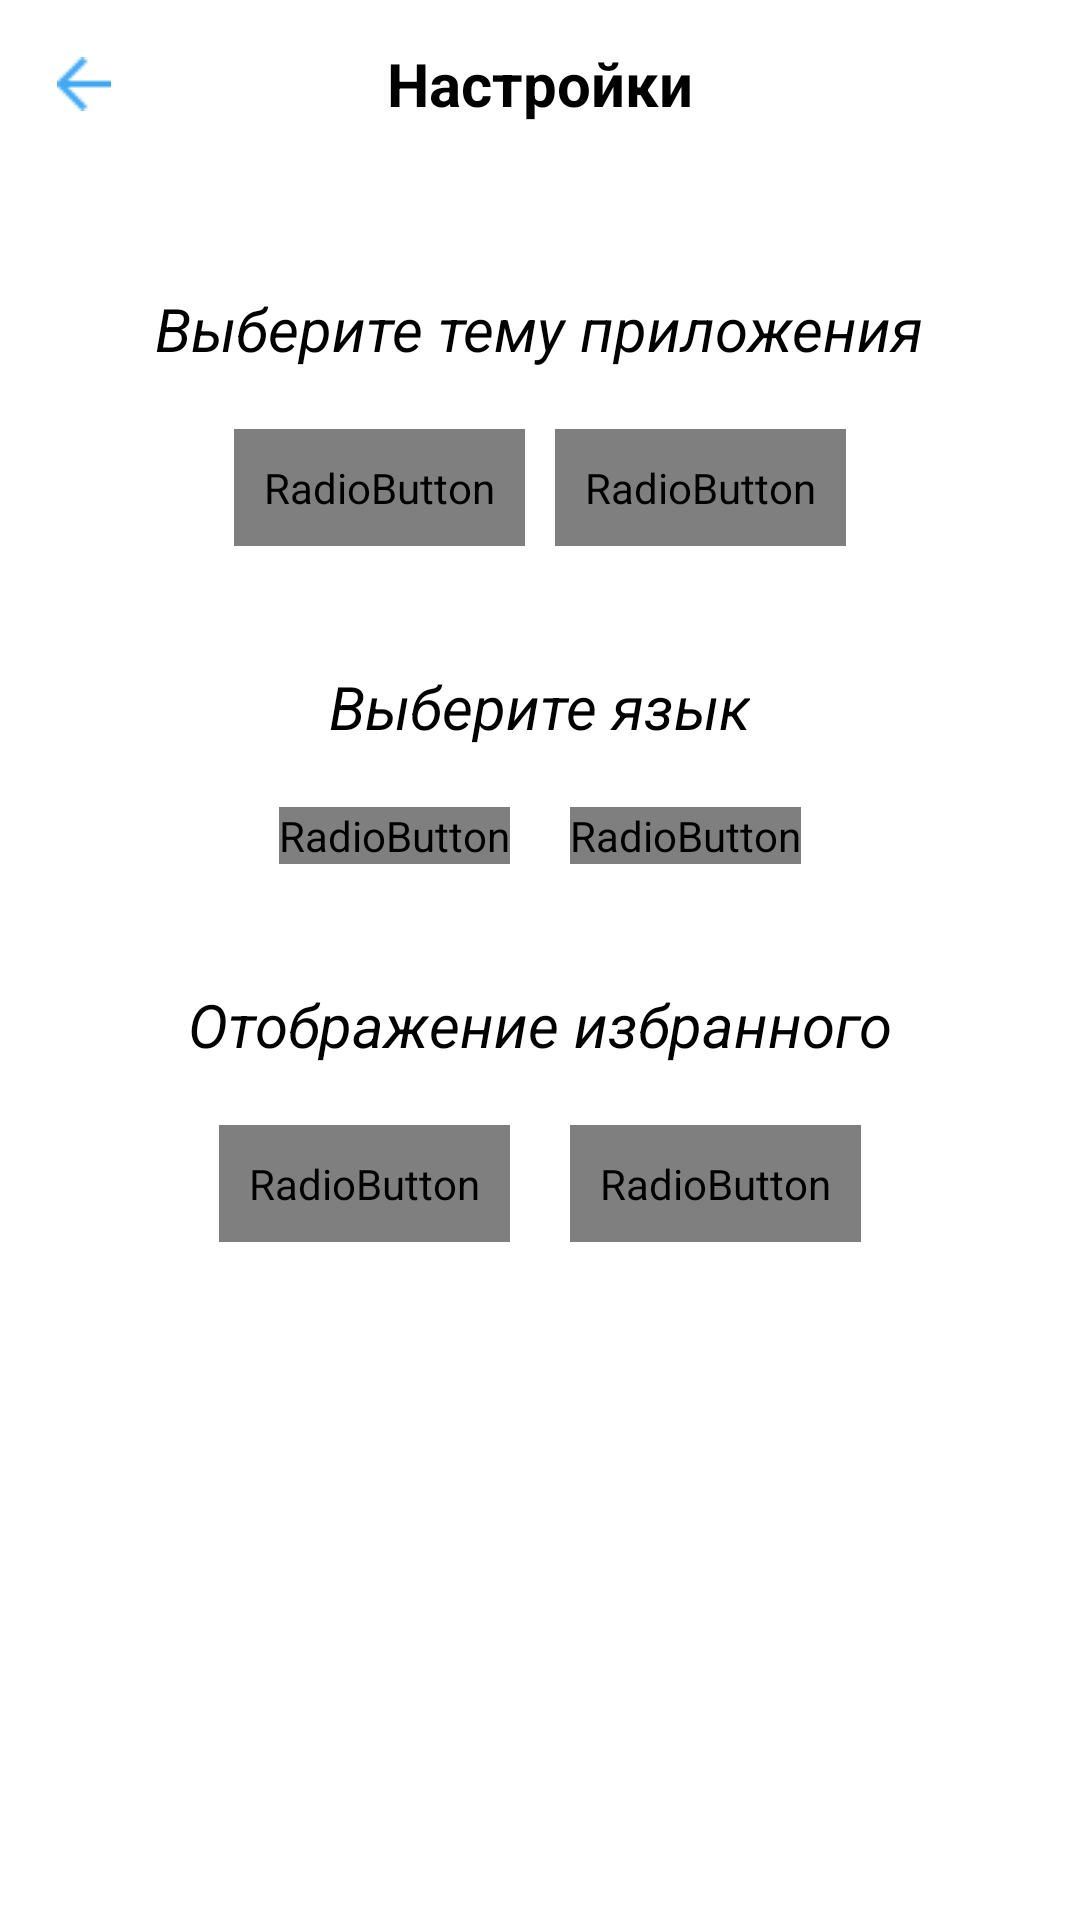

Write the Android layout XML for this screen, with the resource values it uses.
<!-- AndroidManifest.xml: application theme SplaschScreen -->
<!-- res/layout/fragment_settings_currency.xml -->
<?xml version="1.0" encoding="utf-8"?>
<LinearLayout xmlns:android="http://schemas.android.com/apk/res/android"
    xmlns:app="http://schemas.android.com/apk/res-auto"
    xmlns:tools="http://schemas.android.com/tools"
    android:layout_width="match_parent"
    android:layout_height="match_parent"
    android:orientation="vertical"
    tools:background="@color/white"
    tools:context=".presentation.SettingsCurrencyFragment">


    <com.google.android.material.appbar.MaterialToolbar
        android:id="@+id/toolbarSettingsCurrencyFragment"
        android:layout_width="match_parent"
        android:layout_height="wrap_content"
        android:background="@color/white"
        android:minHeight="?attr/actionBarSize"
        android:theme="?attr/actionBarTheme"
        app:navigationIcon="@drawable/arrow">

        <TextView
            android:layout_width="wrap_content"
            android:layout_height="wrap_content"
            android:layout_gravity="center"
            android:text="@string/settings"
            android:textColor="@color/black"
            android:textSize="@dimen/text_view_size"
            android:textStyle="bold" />

        <ImageView
            android:id="@+id/ivIconSettings"
            android:layout_width="wrap_content"
            android:layout_height="wrap_content"
            android:layout_gravity="end"
            android:layout_marginEnd="@dimen/margin_end_20_dp"
            android:contentDescription="@string/spinning_gear_animation"
            android:src="@drawable/ic_settings" />

    </com.google.android.material.appbar.MaterialToolbar>

    <androidx.core.widget.NestedScrollView
        android:layout_width="match_parent"
        android:layout_height="wrap_content">
        <LinearLayout
            android:layout_width="match_parent"
            android:layout_height="wrap_content"
            android:orientation="vertical">

            <TextView
                android:layout_width="wrap_content"
                android:layout_height="wrap_content"
                android:layout_gravity="center"
                android:layout_marginTop="@dimen/tv_fragment_settings_currency_margin_top"
                android:text="@string/select_theme"
                android:textColor="@color/black"
                android:textSize="@dimen/text_view_size"
                android:textStyle="italic" />

            <RadioGroup
                android:id="@+id/radioGroupThemes"
                android:layout_width="match_parent"
                android:layout_height="wrap_content"
                android:layout_marginTop="@dimen/radio_group_themes_layout_margin_top"
                android:gravity="center"
                android:orientation="horizontal">

                <RadioButton
                    android:id="@+id/radioButtonLightTheme"
                    android:layout_width="wrap_content"
                    android:layout_height="wrap_content"
                    android:background="@drawable/radio_selector"
                    android:button="@android:color/transparent"
                    android:gravity="center"
                    android:padding="@dimen/padding_radio_button"
                    android:text="@string/light_theme"
                    android:textColor="@drawable/text_color" />

                <RadioButton
                    android:id="@+id/radioButtonDarkTheme"
                    android:layout_width="wrap_content"
                    android:layout_height="wrap_content"
                    android:layout_marginStart="@dimen/radio_button_dark_theme_margin_start"
                    android:background="@drawable/radio_selector"
                    android:button="@android:color/transparent"
                    android:gravity="center"
                    android:padding="@dimen/padding_radio_button"
                    android:text="@string/dark_theme"
                    android:textColor="@drawable/text_color" />
            </RadioGroup>

            <TextView
                android:layout_width="wrap_content"
                android:layout_height="wrap_content"
                android:layout_gravity="center"
                android:layout_marginTop="@dimen/tv_layout_margin_top"
                android:text="@string/choose_language"
                android:textColor="@color/black"
                android:textSize="@dimen/text_view_size"
                android:textStyle="italic" />

            <RadioGroup
                android:id="@+id/radioGroupLanguage"
                android:layout_width="match_parent"
                android:layout_height="wrap_content"
                android:layout_marginTop="@dimen/radio_group_language_layout_margin_top"
                android:gravity="center"
                android:orientation="horizontal">

                <RadioButton
                    android:id="@+id/radioButtonChooseRU"
                    android:layout_width="wrap_content"
                    android:layout_height="wrap_content"
                    android:background="@drawable/radio_selector"
                    android:button="@android:color/transparent"
                    android:gravity="center"
                    android:text="@string/ru"
                    android:textColor="@drawable/text_color" />

                <RadioButton
                    android:id="@+id/radioButtonChooseEN"
                    android:layout_width="wrap_content"
                    android:layout_height="wrap_content"
                    android:layout_marginStart="@dimen/radio_button_layout_margin_start"
                    android:background="@drawable/radio_selector"
                    android:button="@android:color/transparent"
                    android:gravity="center"
                    android:text="@string/eng"
                    android:textColor="@drawable/text_color" />
            </RadioGroup>

            <TextView
                android:layout_width="wrap_content"
                android:layout_height="wrap_content"
                android:layout_gravity="center"
                android:layout_marginTop="@dimen/tv_margin_top"
                android:text="@string/favorites_display"
                android:textColor="@color/black"
                android:textSize="@dimen/text_view_size"
                android:textStyle="italic" />

            <RadioGroup
                android:id="@+id/radioGroupChooseFavorite"
                android:layout_width="match_parent"
                android:layout_height="wrap_content"
                android:layout_marginTop="@dimen/radio_group_choose_favorite_layout_margin_top"
                android:layout_marginBottom="@dimen/radio_group_choose_favorite_layout_margin_bottom"
                android:gravity="center"
                android:orientation="horizontal">

                <RadioButton
                    android:id="@+id/radioButtonChooseLine"
                    android:layout_width="wrap_content"
                    android:layout_height="wrap_content"
                    android:background="@drawable/radio_selector"
                    android:button="@android:color/transparent"
                    android:gravity="center"
                    android:padding="@dimen/radio_button_padding"
                    android:text="@string/tile"
                    android:textColor="@drawable/text_color" />

                <RadioButton
                    android:id="@+id/radioButtonChooseTile"
                    android:layout_width="wrap_content"
                    android:layout_height="wrap_content"
                    android:layout_marginStart="@dimen/radio_button_choose_tile_margin_start"
                    android:background="@drawable/radio_selector"
                    android:button="@android:color/transparent"
                    android:gravity="center"
                    android:padding="@dimen/radio_button_padding"
                    android:text="@string/line"
                    android:textColor="@drawable/text_color" />
            </RadioGroup>
        </LinearLayout>

    </androidx.core.widget.NestedScrollView>
</LinearLayout>
<!-- resources referenced by this layout -->
<resources>
  <color name="black">#FF000000</color>
  <color name="white">#FFFFFFFF</color>
  <dimen name="margin_end_20_dp">20dp</dimen>
  <dimen name="padding_radio_button">10dp</dimen>
  <dimen name="radio_button_choose_tile_margin_start">20dp</dimen>
  <dimen name="radio_button_dark_theme_margin_start">10dp</dimen>
  <dimen name="radio_button_layout_margin_start">20dp</dimen>
  <dimen name="radio_button_padding">10dp</dimen>
  <dimen name="radio_group_choose_favorite_layout_margin_bottom">50dp</dimen>
  <dimen name="radio_group_choose_favorite_layout_margin_top">20dp</dimen>
  <dimen name="radio_group_language_layout_margin_top">20dp</dimen>
  <dimen name="radio_group_themes_layout_margin_top">20dp</dimen>
  <dimen name="text_view_size">20sp</dimen>
  <dimen name="tv_fragment_settings_currency_margin_top">40dp</dimen>
  <dimen name="tv_layout_margin_top">40dp</dimen>
  <dimen name="tv_margin_top">40dp</dimen>
  <!-- drawable radio_selector (drawable) -->
  <?xml version="1.0" encoding="utf-8"?>
  <selector xmlns:android="http://schemas.android.com/apk/res/android">
  
  
      <item android:state_checked="true"
          android:drawable="@drawable/radio_selected"/>
      <item android:state_checked="false"
          android:drawable="@drawable/radio_button"/>
  </selector>
  <string name="choose_language">Выберите язык</string>
  <string name="dark_theme">Темная тема</string>
  <string name="eng">ENG</string>
  <string name="favorites_display">Отображение избранного</string>
  <string name="light_theme">Светлая тема</string>
  <string name="line">Спиок</string>
  <string name="ru">RU</string>
  <string name="select_theme">Выберите тему приложения</string>
  <string name="settings">Настройки</string>
  <string name="spinning_gear_animation">Аниация вращающейся шестеренки</string>
  <string name="tile">Сетка</string>
  <style name="SplaschScreen" parent="Theme.22recycler">
  
          <item name="android:windowBackground">@drawable/splash_logo</item>
          <item name="android:statusBarColor">@color/blu</item>
  
      </style>
  <!-- drawable radio_selected (drawable) -->
  <?xml version="1.0" encoding="utf-8"?>
  <shape android:shape="rectangle" xmlns:android="http://schemas.android.com/apk/res/android">
  
      <solid android:color="@color/blu"/>
      <corners android:radius="8dp"/>
  </shape>
  <!-- drawable radio_button (drawable) -->
  <?xml version="1.0" encoding="utf-8"?>
  <shape  android:shape="rectangle" xmlns:android="http://schemas.android.com/apk/res/android">
  
      <solid android:color="@color/gainsboro"/>
      <corners android:radius="8dp"/>
  </shape>
  <style name="Theme.22recycler" parent="Theme.MaterialComponents.DayNight.NoActionBar">
          
          <item name="colorPrimary">@color/blu</item>
          <item name="colorPrimaryVariant">@color/blu</item>
          <item name="colorOnPrimary">@color/gray</item>
          
          <item name="colorSecondary">@color/blu</item>
          <item name="android:textColorSecondary">@color/blu</item>
          <item name="colorSecondaryVariant">@color/teal_700</item>
          <item name="colorOnSecondary">@color/black</item>
          
          <item name="android:windowLightStatusBar">true</item>
          <item name="android:statusBarColor" tools:targetApi="l">@color/white</item>
  
          
  
          <item name="colorControlActivated">@color/blu</item>
          <item name="android:textColor">@color/blu</item>
          <item name="android:tint">@color/blu</item>
          <item name="android:windowBackground">@color/white</item>
  
  
      </style>
  <!-- drawable splash_logo (drawable) -->
  <?xml version="1.0" encoding="utf-8"?>
  <layer-list xmlns:android="http://schemas.android.com/apk/res/android">
  
  
      <item android:drawable="@color/blu" />
      <item>
          <bitmap android:src="@drawable/test_money"
              android:gravity="center"/>
      </item>
  
  </layer-list>
  <color name="blu">#3FA9F5</color>
  <color name="gainsboro">#DCDCDC</color>
  <color name="gray">#808080</color>
  <color name="teal_700">#FF018786</color>
</resources>
